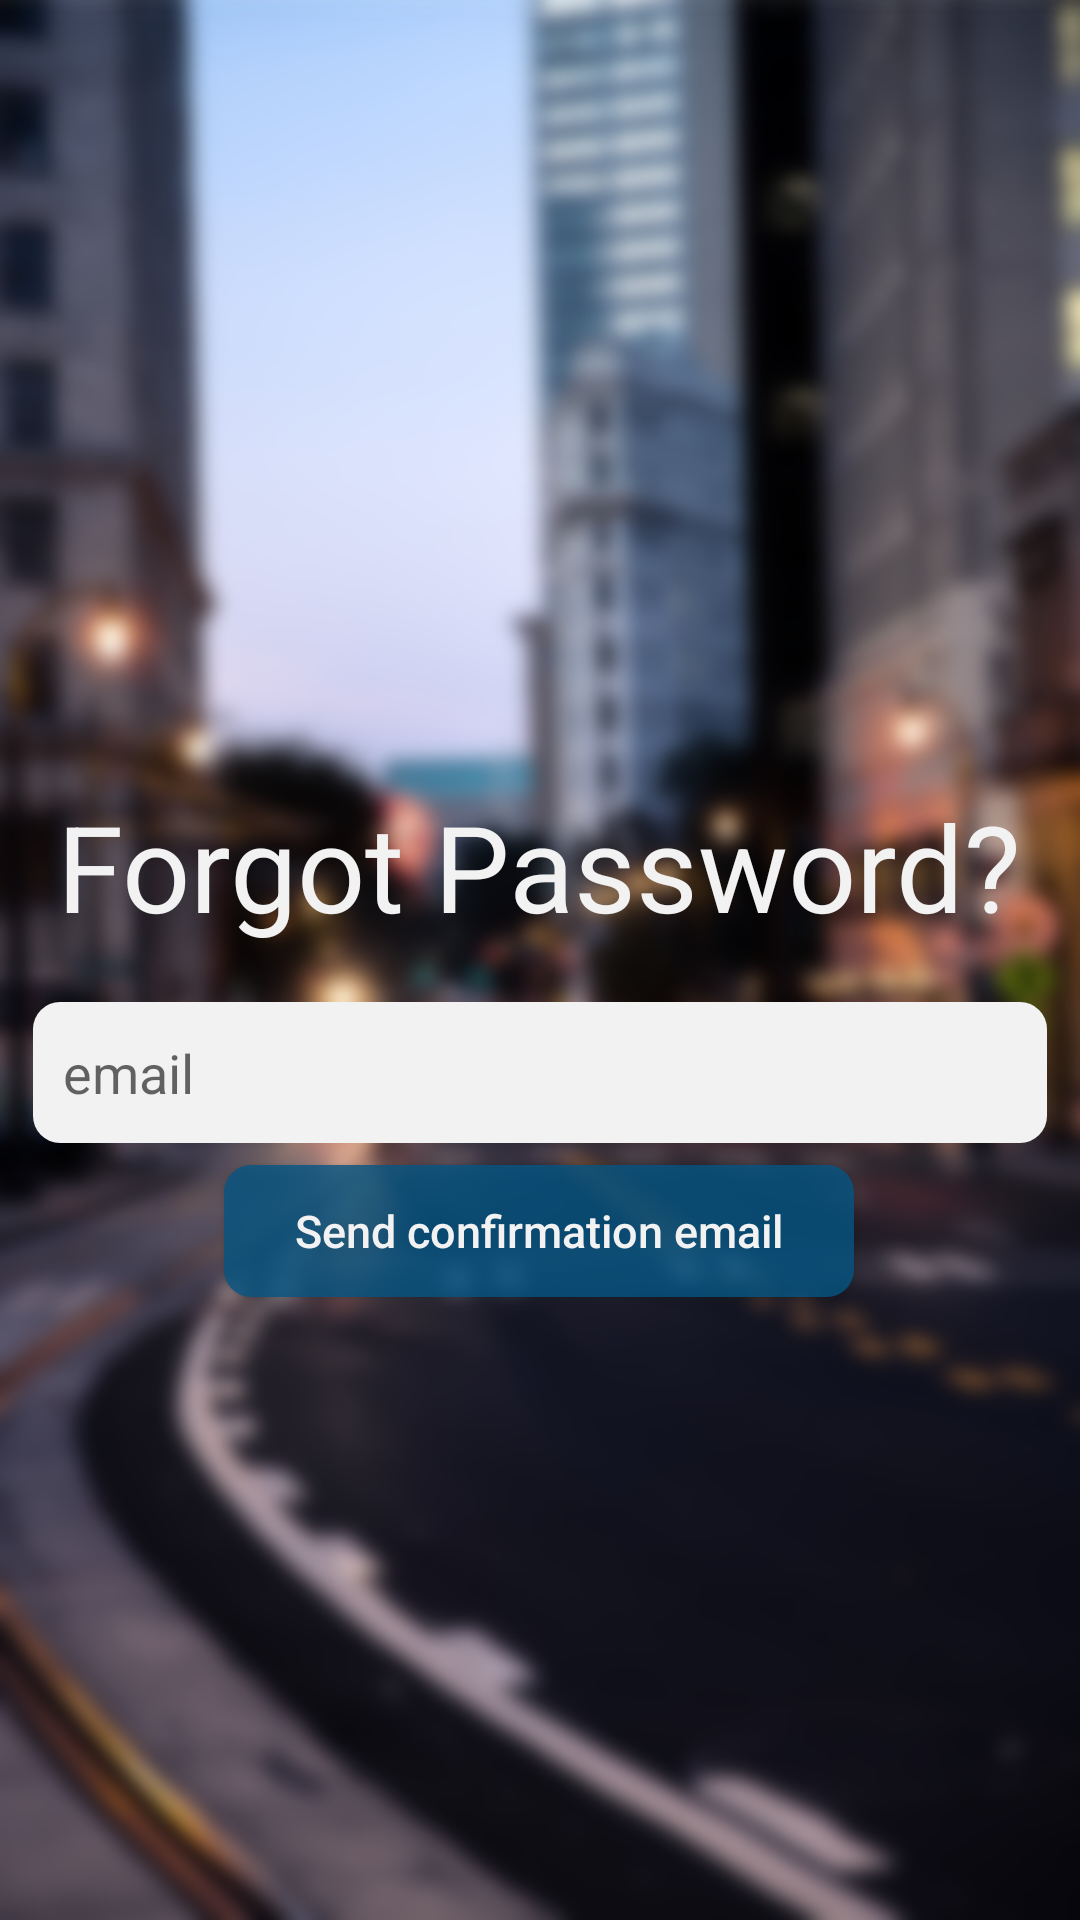

Android layout source for this screen:
<!-- AndroidManifest.xml: application theme AppTheme -->
<!-- res/layout/activity_forgot_password.xml -->
<?xml version="1.0" encoding="utf-8"?>
<android.support.constraint.ConstraintLayout
    xmlns:android="http://schemas.android.com/apk/res/android"
    xmlns:app="http://schemas.android.com/apk/res-auto"
    xmlns:tools="http://schemas.android.com/tools"
    android:layout_width="match_parent"
    android:layout_height="match_parent"
    android:background="@drawable/blurredstreet">

    <EditText
        android:id="@+id/forgotPasswordTextInput"
        android:layout_width="338dp"
        android:layout_height="47dp"
        android:layout_marginStart="8dp"
        android:layout_marginTop="8dp"
        android:layout_marginEnd="8dp"
        android:layout_marginBottom="8dp"
        android:background="@drawable/register_text_input"
        android:hint="email"
        android:padding="10sp"
        app:layout_constraintBottom_toBottomOf="parent"
        app:layout_constraintEnd_toEndOf="parent"
        app:layout_constraintHorizontal_bias="0.491"
        app:layout_constraintStart_toStartOf="parent"
        app:layout_constraintTop_toTopOf="parent"
        app:layout_constraintVertical_bias="0.565" />

    <Button
        android:layout_width="210dp"
        android:layout_height="44dp"
        android:layout_marginStart="8dp"
        android:layout_marginTop="8dp"
        android:layout_marginEnd="8dp"
        android:layout_marginBottom="8dp"
        android:background="@drawable/login_button"
        android:text="Send confirmation email"
        android:textAllCaps="false"
        android:textColor="@color/colorWhite"
        android:textSize="15sp"
        android:onClick="onEmailButtonPressed"
        app:layout_constraintBottom_toBottomOf="parent"
        app:layout_constraintEnd_toEndOf="parent"
        app:layout_constraintHorizontal_bias="0.498"
        app:layout_constraintStart_toStartOf="parent"
        app:layout_constraintTop_toTopOf="parent"
        app:layout_constraintVertical_bias="0.656" />

    <TextView
        android:layout_width="wrap_content"
        android:layout_height="wrap_content"
        android:layout_marginStart="8dp"
        android:layout_marginTop="8dp"
        android:layout_marginEnd="8dp"
        android:text="Forgot Password?"
        android:textColor="@color/colorWhite"
        android:textSize="40sp"
        app:layout_constraintBottom_toBottomOf="parent"
        app:layout_constraintEnd_toEndOf="parent"
        app:layout_constraintHorizontal_bias="0.492"
        app:layout_constraintStart_toStartOf="parent"
        app:layout_constraintTop_toTopOf="parent"
        app:layout_constraintVertical_bias="0.439" />
</android.support.constraint.ConstraintLayout>
<!-- resources referenced by this layout -->
<resources>
  <color name="colorWhite">#f2f2f2</color>
  <!-- drawable blurredstreet: png bitmap (drawable, 1002332 bytes) -->
  <!-- drawable login_button (drawable) -->
  <?xml version="1.0" encoding="utf-8"?>
  <selector xmlns:android="http://schemas.android.com/apk/res/android" >
      <item android:state_pressed="true" >
          <shape android:shape="rectangle"  >
              <corners android:radius="9dip" />
              <solid android:color="#66065684"/>
          </shape>
      </item>
      <item android:state_focused="true">
          <shape android:shape="rectangle"  >
              <corners android:radius="9dip" />
              <solid android:color="#66065684"/>
          </shape>
      </item>
      <item >
          <shape android:shape="rectangle"  >
              <corners android:radius="9dip" />
              <solid android:color="#CC065684"
                  android:shadowColor="#000000"
                  />
              
          </shape>
      </item>
  </selector>
  <!-- drawable register_text_input (drawable) -->
  <?xml version="1.0" encoding="utf-8"?>
  <selector xmlns:android="http://schemas.android.com/apk/res/android">
      <item>
          <shape android:shape="rectangle"  >
              <corners android:radius="9dip" />
              <solid android:color="@color/colorWhite"/>
          </shape>
      </item>
  </selector>
  <style name="AppTheme" parent="Theme.AppCompat.Light.NoActionBar">
          
          <item name="colorPrimary">@color/colorPrimary</item>
          <item name="colorPrimaryDark">@color/colorDark</item>
          <item name="android:windowTranslucentStatus">true</item>
          <item name="android:windowTranslucentNavigation">true</item>
      </style>
  <color name="colorPrimary">#065684</color>
  <color name="colorDark">#333333</color>
</resources>
